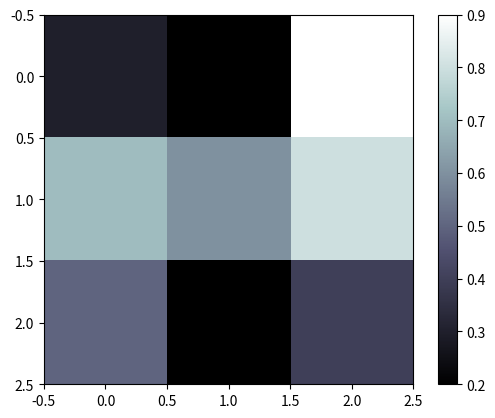

The script that saved this image:
# -*- coding:utf-8 -*-
import matplotlib.pyplot as plt
import numpy as np

a = np.array([0.3, 0.2, 0.9,
              0.7, 0.6, 0.8,
              0.5, 0.2, 0.4]).reshape(3, 3)

plt.imshow(a, interpolation='nearest', cmap='bone', origin='upper')
plt.colorbar()

plt.xticks()
plt.yticks()
plt.show()
